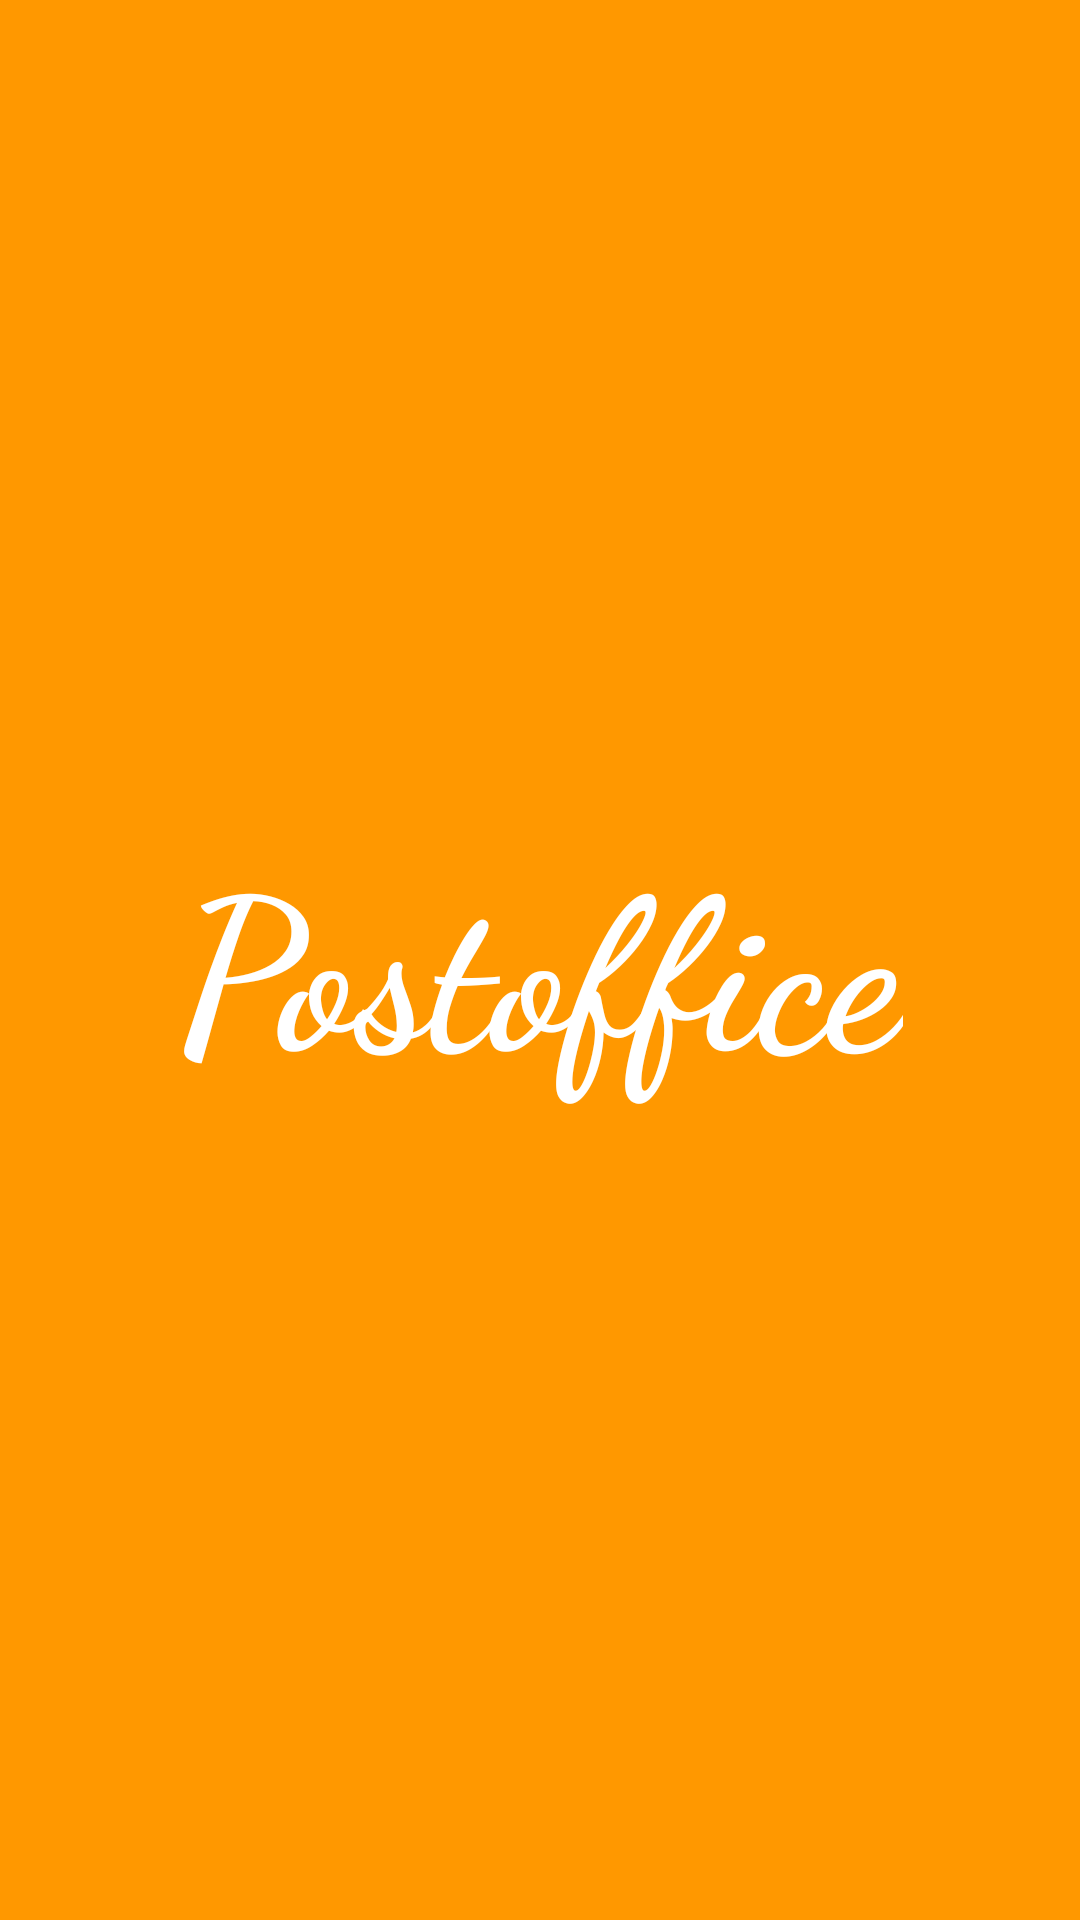

Produce the Android XML layout that renders to this screen, including the resource entries it uses.
<!-- AndroidManifest.xml: activity theme Theme.AppCompat.Light.NoActionBar -->
<!-- res/layout/activity_splash.xml -->
<?xml version="1.0" encoding="utf-8"?>
<RelativeLayout xmlns:android="http://schemas.android.com/apk/res/android"
    xmlns:app="http://schemas.android.com/apk/res-auto"
    xmlns:tools="http://schemas.android.com/tools"
    android:layout_width="match_parent"
    android:layout_height="match_parent"
    android:background="#FF9800"
    tools:context=".view.activity.SplashActivity">


    <TextView
        android:layout_width="wrap_content"
        android:layout_height="wrap_content"
        android:text="Postoffice"
        android:textColor="@color/white"
        android:textSize="70dp"
        android:textStyle="bold"
        android:layout_centerVertical="true"
        android:layout_centerHorizontal="true"
        android:fontFamily="cursive"/>


</RelativeLayout>
<!-- resources referenced by this layout -->
<resources>

  <!-- not gathered from this repository: default colours our renderer supplied (Android Studio template values) -->
  <color name="white">#FFFFFFFF</color>
</resources>
